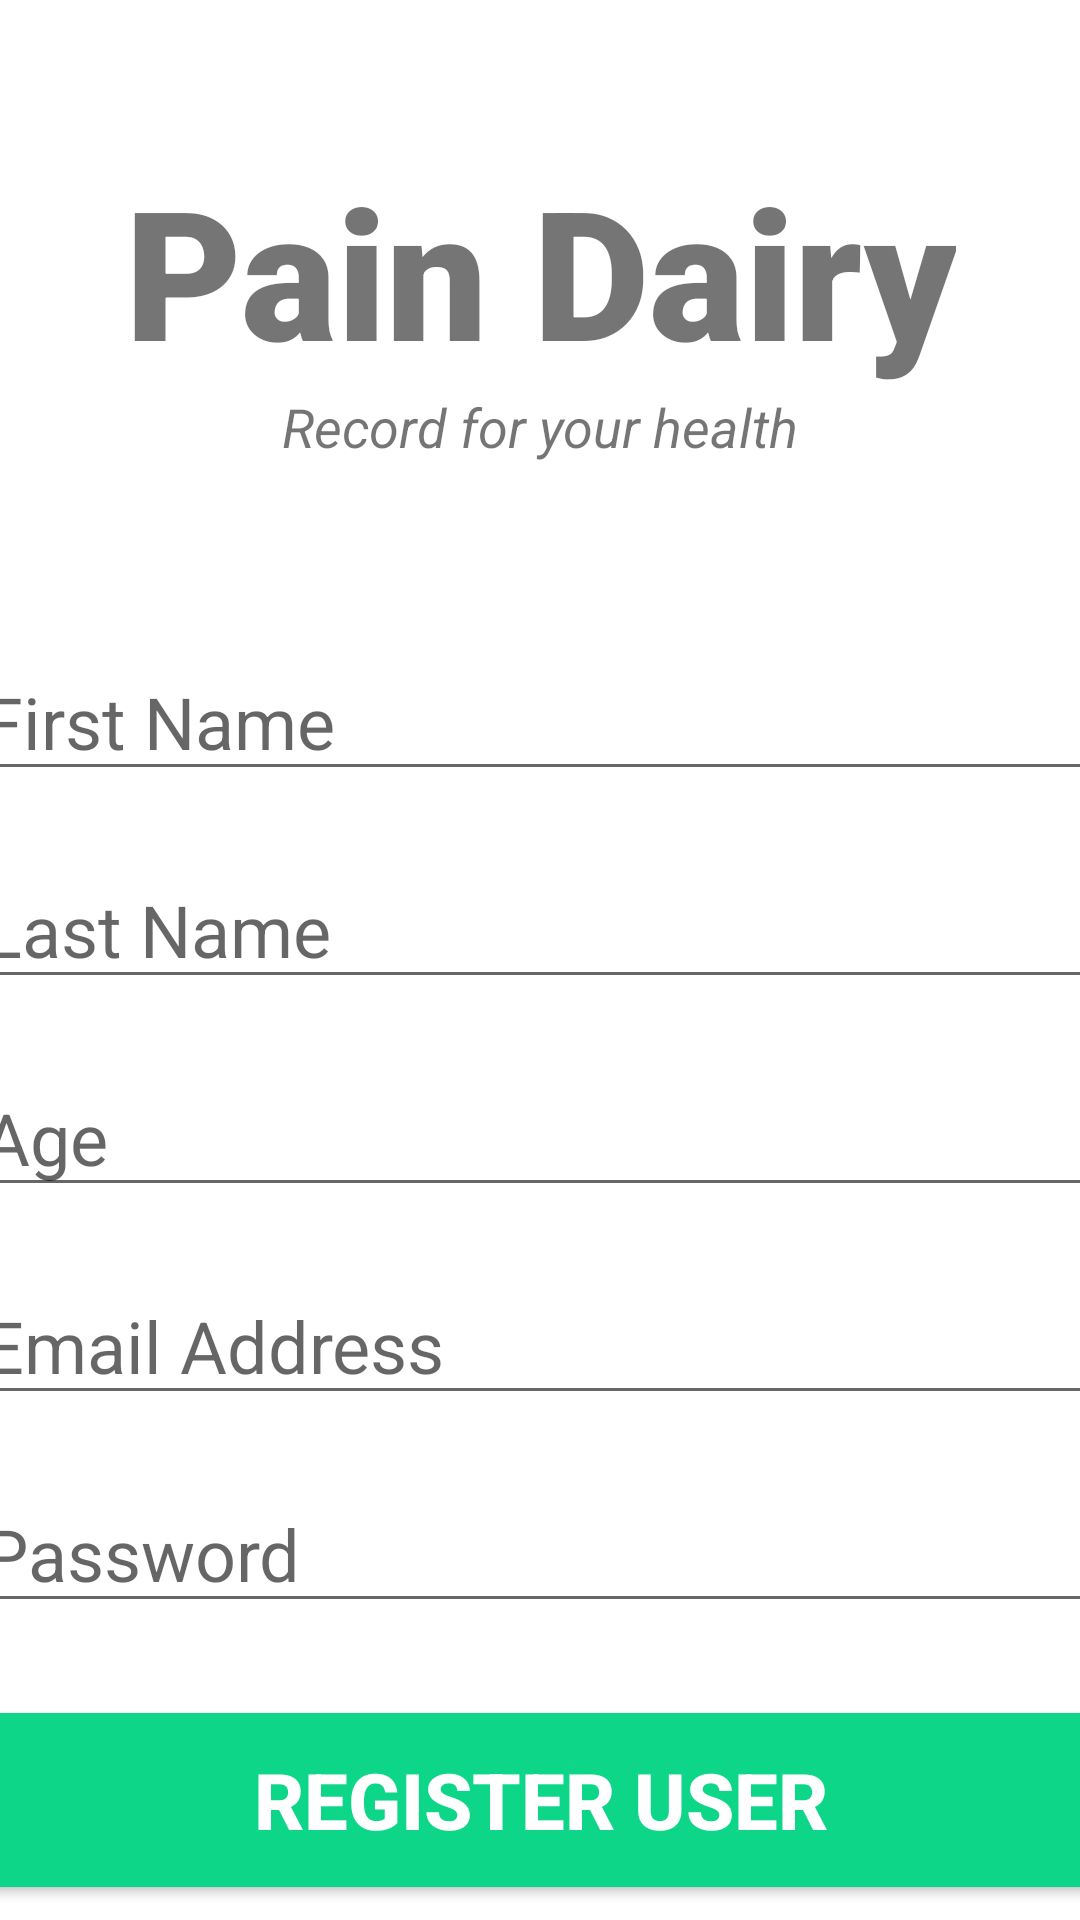

Here is an Android app screen rendered from its layout file. Give the layout XML and the strings, colors and styles it references.
<!-- AndroidManifest.xml: application theme Theme.PainDiary -->
<!-- res/layout/activity_register_user.xml -->
<?xml version="1.0" encoding="utf-8"?>
<androidx.constraintlayout.widget.ConstraintLayout xmlns:android="http://schemas.android.com/apk/res/android"
    xmlns:app="http://schemas.android.com/apk/res-auto"
    xmlns:tools="http://schemas.android.com/tools"
    android:layout_width="match_parent"
    android:layout_height="match_parent"
    tools:context=".RegisterUser">

    <TextView
        android:id="@+id/banner"
        android:layout_width="wrap_content"
        android:layout_height="wrap_content"
        android:text="Pain Dairy"
        android:textSize="60sp"
        android:textAlignment="center"
        android:textStyle="bold"
        android:fontFamily="sans-serif-black"
        app:layout_constraintTop_toTopOf="parent"
        app:layout_constraintLeft_toLeftOf="parent"
        app:layout_constraintRight_toRightOf="parent"
        android:layout_marginTop="50dp"
        android:gravity="center_horizontal" />

    <TextView
        android:id="@+id/bannerDescription"
        android:layout_width="wrap_content"
        android:layout_height="wrap_content"
        android:text="Record for your health"
        android:textStyle="italic"
        android:textSize="18sp"
        android:textAlignment="center"
        app:layout_constraintTop_toBottomOf="@+id/banner"
        app:layout_constraintLeft_toLeftOf="parent"
        app:layout_constraintRight_toRightOf="parent"
        android:gravity="center_horizontal" />

    <EditText
        android:id="@+id/firstName"
        android:layout_width="380dp"
        android:layout_height="wrap_content"
        android:layout_marginTop="60dp"
        android:ems="10"
        android:hint="First Name"
        android:inputType="text"
        android:textSize="24sp"
        app:layout_constraintLeft_toLeftOf="parent"
        app:layout_constraintRight_toRightOf="parent"
        app:layout_constraintTop_toBottomOf="@+id/bannerDescription"
        />

    <EditText
        android:id="@+id/lastName"
        android:layout_width="380dp"
        android:layout_height="wrap_content"
        android:ems="10"
        android:hint="Last Name"
        android:inputType="text"
        android:textSize="24sp"
        app:layout_constraintLeft_toLeftOf="parent"
        app:layout_constraintRight_toRightOf="parent"
        app:layout_constraintTop_toBottomOf="@+id/firstName"
        android:layout_marginTop="20dp"
        />

    <EditText
        android:id="@+id/age"
        android:layout_width="380dp"
        android:layout_height="wrap_content"
        android:ems="10"
        android:hint="Age"
        android:inputType="number"
        android:textSize="24sp"
        app:layout_constraintLeft_toLeftOf="parent"
        app:layout_constraintRight_toRightOf="parent"
        app:layout_constraintTop_toBottomOf="@+id/lastName"
        android:layout_marginTop="20dp"
        />

    <EditText
        android:id="@+id/email"
        android:layout_width="380dp"
        android:layout_height="wrap_content"
        android:ems="10"
        android:hint="Email Address"
        android:inputType="textEmailAddress"
        android:textSize="24sp"
        app:layout_constraintLeft_toLeftOf="parent"
        app:layout_constraintRight_toRightOf="parent"
        app:layout_constraintTop_toBottomOf="@+id/age"
        android:layout_marginTop="20dp"
        />

    <EditText
        android:id="@+id/password"
        android:layout_width="380dp"
        android:layout_height="wrap_content"
        android:ems="10"
        android:hint="Password"
        android:inputType="textPassword"
        android:textSize="24sp"
        app:layout_constraintLeft_toLeftOf="parent"
        app:layout_constraintRight_toRightOf="parent"
        app:layout_constraintTop_toBottomOf="@+id/email"
        android:layout_marginTop="20dp"
        />

    <Button
        android:id="@+id/registerUser"
        android:layout_width="380dp"
        android:layout_height="70dp"
        android:layout_marginTop="24dp"
        android:backgroundTint="#0ED689"
        android:text="Register User"
        android:textColor="#ffffff"
        android:textSize="26dp"
        android:textStyle="bold"
        app:layout_constraintLeft_toLeftOf="parent"
        app:layout_constraintRight_toRightOf="parent"
        app:layout_constraintTop_toBottomOf="@id/password"
        />

    <ProgressBar
        android:id="@+id/progressBar"
        style="?android:attr/progressBarStyleLarge"
        android:layout_width="wrap_content"
        android:layout_height="wrap_content"
        android:layout_centerInParent="true"
        android:visibility="gone"
        tools:ignore="MissingConstraints"
        app:layout_constraintTop_toTopOf="parent"
        app:layout_constraintLeft_toLeftOf="parent"
        app:layout_constraintBottom_toBottomOf="parent"
        app:layout_constraintRight_toRightOf="parent"
        />
</androidx.constraintlayout.widget.ConstraintLayout>
<!-- resources referenced by this layout -->
<resources>
  <style name="Theme.PainDiary" parent="Theme.MaterialComponents.DayNight.NoActionBar">
          
          <item name="colorPrimary">#009688</item>
          <item name="colorPrimaryVariant">@color/teal_200</item>
          <item name="colorOnPrimary">@color/teal_200</item>
          
          <item name="colorSecondary">@color/teal_200</item>
          <item name="colorSecondaryVariant">@color/teal_700</item>
          <item name="colorOnSecondary">@color/black</item>
          
          <item name="android:statusBarColor">#00000000</item>
          
  
  
      </style>
  <!-- not gathered from this repository: default colours our renderer supplied (Android Studio template values) -->
  <color name="teal_200">#FF03DAC5</color>
  <color name="teal_700">#FF018786</color>
  <color name="black">#FF000000</color>
</resources>
